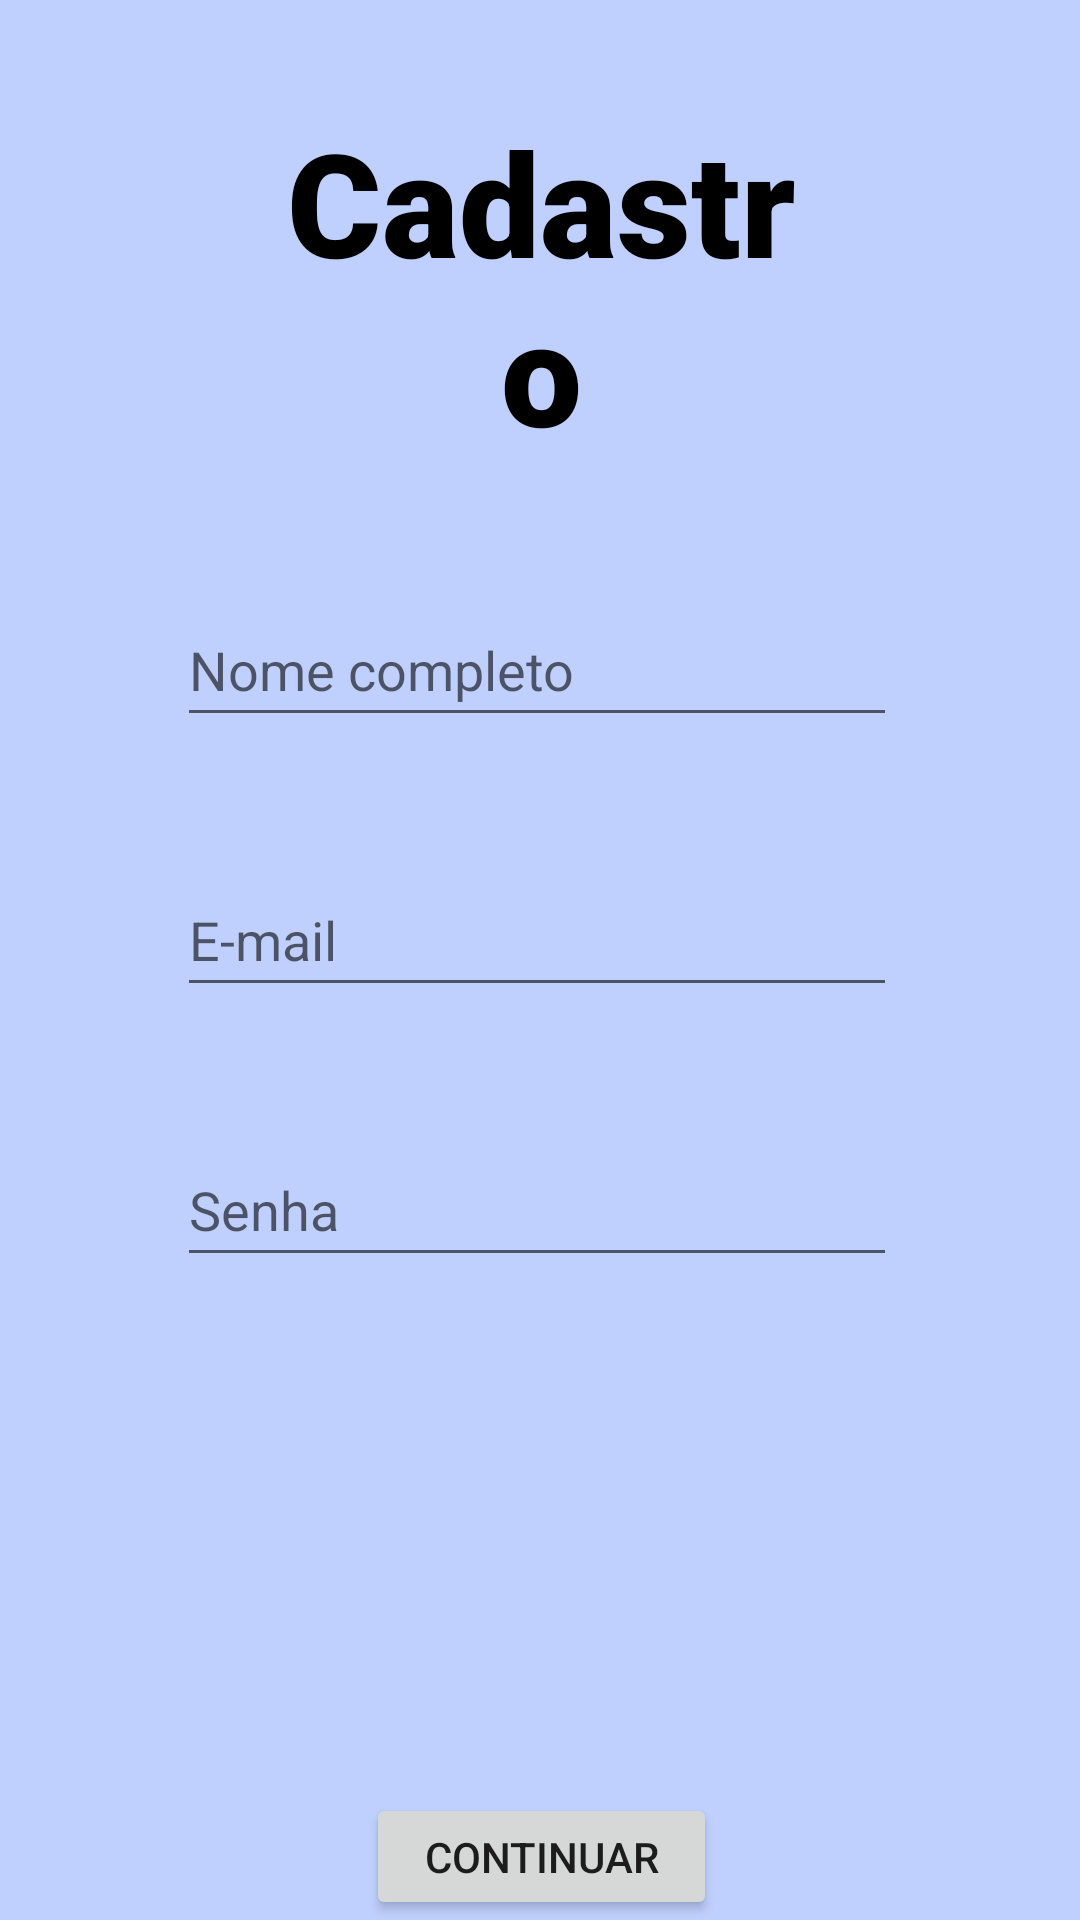

Android layout source for this screen:
<!-- AndroidManifest.xml: application theme Theme.ServicosGerais -->
<!-- res/layout/activity_cadastro.xml -->
<?xml version="1.0" encoding="utf-8"?>
<RelativeLayout xmlns:android="http://schemas.android.com/apk/res/android"
    xmlns:app="http://schemas.android.com/apk/res-auto"
    xmlns:tools="http://schemas.android.com/tools"
    android:layout_width="match_parent"
    android:layout_height="match_parent"
    android:background="#c0d0fe"
    tools:context=".CadastroActivity">

    <TextView
        android:id="@+id/tvTitulo"
        android:layout_width="242dp"
        android:layout_height="wrap_content"
        android:layout_alignParentStart="true"
        android:layout_alignParentEnd="true"
        android:layout_marginStart="85dp"
        android:layout_marginTop="35dp"
        android:layout_marginEnd="84dp"
        android:fontFamily="sans-serif-black"
        android:text="Cadastro"
        android:textAlignment="center"
        android:textColor="#000000"
        android:textSize="48sp" />

    <EditText
        android:id="@+id/etNome"
        android:layout_width="290dp"
        android:layout_height="48dp"
        android:layout_below="@+id/tvTitulo"
        android:layout_alignParentStart="true"
        android:layout_alignParentEnd="true"
        android:layout_marginStart="59dp"
        android:layout_marginTop="42dp"
        android:layout_marginEnd="61dp"
        android:ems="10"
        android:hint="Nome completo"
        android:inputType="text" />

    <EditText
        android:id="@+id/etEmail"
        android:layout_width="290dp"
        android:layout_height="48dp"
        android:layout_below="@+id/etNome"
        android:layout_alignParentStart="true"
        android:layout_alignParentEnd="true"
        android:layout_marginStart="59dp"
        android:layout_marginTop="42dp"
        android:layout_marginEnd="61dp"
        android:ems="10"
        android:hint="E-mail"
        android:inputType="textEmailAddress" />

    <EditText
        android:id="@+id/etSenha"
        android:layout_width="290dp"
        android:layout_height="48dp"
        android:layout_below="@+id/etEmail"
        android:layout_alignParentStart="true"
        android:layout_alignParentEnd="true"
        android:layout_marginStart="59dp"
        android:layout_marginTop="42dp"
        android:layout_marginEnd="61dp"
        android:ems="10"
        android:hint="Senha"
        android:inputType="textPassword" />

    <Button
        android:id="@+id/btnContinuar"
        android:layout_width="wrap_content"
        android:layout_height="59dp"
        android:layout_below="@+id/etSenha"
        android:layout_alignParentStart="true"
        android:layout_alignParentEnd="true"
        android:layout_marginStart="122dp"
        android:layout_marginTop="172dp"
        android:layout_marginEnd="121dp"
        android:text="Continuar" />

</RelativeLayout>
<!-- resources referenced by this layout -->
<resources>
  <style name="Theme.ServicosGerais" parent="Theme.MaterialComponents.DayNight.DarkActionBar">
          
          <item name="colorPrimary">@color/purple_500</item>
          <item name="colorPrimaryVariant">@color/purple_700</item>
          <item name="colorOnPrimary">@color/white</item>
          
          <item name="colorSecondary">@color/teal_200</item>
          <item name="colorSecondaryVariant">@color/teal_700</item>
          <item name="colorOnSecondary">@color/black</item>
          
          <item name="android:statusBarColor">?attr/colorPrimaryVariant</item>
          
      </style>
  <!-- not gathered from this repository: default colours our renderer supplied (Android Studio template values) -->
  <color name="purple_500">#FF6200EE</color>
  <color name="purple_700">#FF3700B3</color>
  <color name="teal_200">#FF03DAC5</color>
  <color name="teal_700">#FF018786</color>
  <color name="black">#FF000000</color>
  <color name="white">#FFFFFFFF</color>
</resources>
